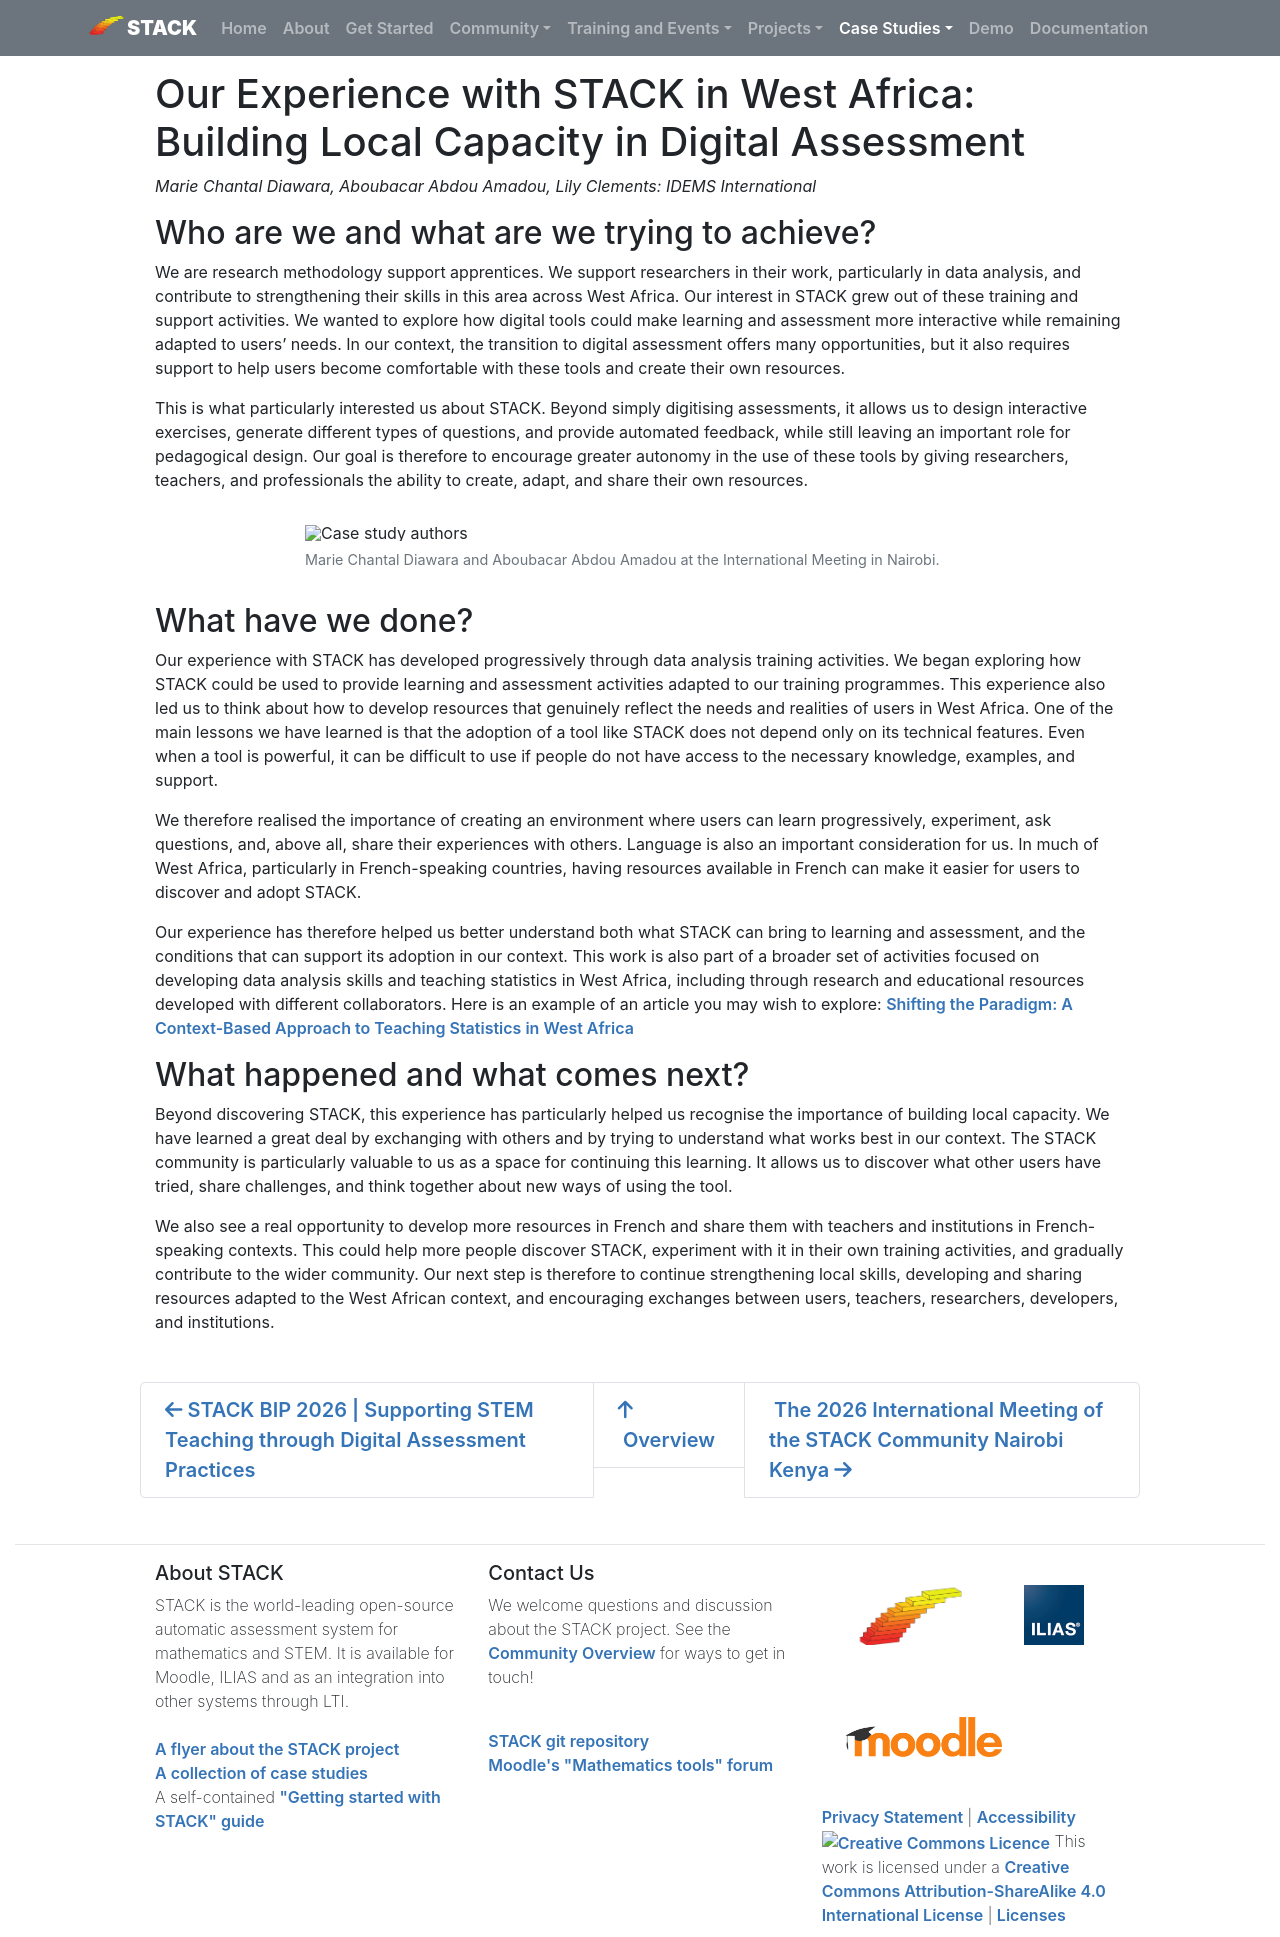

repository: maths/stack-web · page: CaseStudies/2026/STACK_in_West_Africa/index.html · generator: mkdocs

---
template: casestudy.html

title: Our Experience with STACK in West Africa. Building Local Capacity in Digital Assessment
authors:  Marie Chantal Diawara and Aboubacar Abdou Amadou and Lily Clements from IDEMS International
shortdescription: This case study describes a possible workflow for creating the PRTs using an LLM and the considerations that went into the process
cardimage: West-Africa-sm.jpg
cardimagealt: The case study authors
---

# Our Experience with STACK in West Africa: Building Local Capacity in Digital Assessment

*Marie Chantal Diawara, Aboubacar Abdou Amadou, Lily Clements: IDEMS International*


## Who are we and what are we trying to achieve?

We are research methodology support apprentices. We support researchers in their work, particularly in data analysis, and contribute to strengthening their skills in this area across West Africa. Our interest in STACK grew out of these training and support activities. We wanted to explore how digital tools could make learning and assessment more interactive while remaining adapted to users’ needs. In our context, the transition to digital assessment offers many opportunities, but it also requires support to help users become comfortable with these tools and create their own resources.

This is what particularly interested us about STACK. Beyond simply digitising assessments, it allows us to design interactive exercises, generate different types of questions, and provide automated feedback, while still leaving an important role for pedagogical design.
Our goal is therefore to encourage greater autonomy in the use of these tools by giving researchers, teachers, and professionals the ability to create, adapt, and share their own resources.

<div class="float-none img-middle">
<figure class="figure">
<img class="figure-img img-fluid" src="../Images/West-Africa.jpg" alt="Case study authors">
<figcaption class="figure-caption text-center">Marie Chantal Diawara and Aboubacar Abdou Amadou at the International Meeting in Nairobi.</figcaption>
</figure>
</div>

## What have we done?

Our experience with STACK has developed progressively through data analysis training activities. We began exploring how STACK could be used to provide learning and assessment activities adapted to our training programmes. This experience also led us to think about how to develop resources that genuinely reflect the needs and realities of users in West Africa. One of the main lessons we have learned is that the adoption of a tool like STACK does not depend only on its technical features. Even when a tool is powerful, it can be difficult to use if people do not have access to the necessary knowledge, examples, and support.

We therefore realised the importance of creating an environment where users can learn progressively, experiment, ask questions, and, above all, share their experiences with others. Language is also an important consideration for us. In much of West Africa, particularly in French-speaking countries, having resources available in French can make it easier for users to discover and adopt STACK.

Our experience has therefore helped us better understand both what STACK can bring to learning and assessment, and the conditions that can support its adoption in our context. This work is also part of a broader set of activities focused on developing data analysis skills and teaching statistics in West Africa, including through research and educational resources developed with different collaborators. Here is an example of an article you may wish to explore:  [Shifting the Paradigm: A Context-Based Approach to Teaching Statistics in West Africa](https://www.researchgate.net/publication/413296779_SHIFTING_THE_PARADIGM_A_CONTEXT-BASED_APPROACH_TO_TEACHING_STATISTICS_IN_WEST_AFRICA)

## What happened and what comes next?

Beyond discovering STACK, this experience has particularly helped us recognise the importance of building local capacity. We have learned a great deal by exchanging with others and by trying to understand what works best in our context. The STACK community is particularly valuable to us as a space for continuing this learning. It allows us to discover what other users have tried, share challenges, and think together about new ways of using the tool.

We also see a real opportunity to develop more resources in French and share them with teachers and institutions in French-speaking contexts. This could help more people discover STACK, experiment with it in their own training activities, and gradually contribute to the wider community. Our next step is therefore to continue strengthening local skills, developing and sharing resources adapted to the West African context, and encouraging exchanges between users, teachers, researchers, developers, and institutions.
